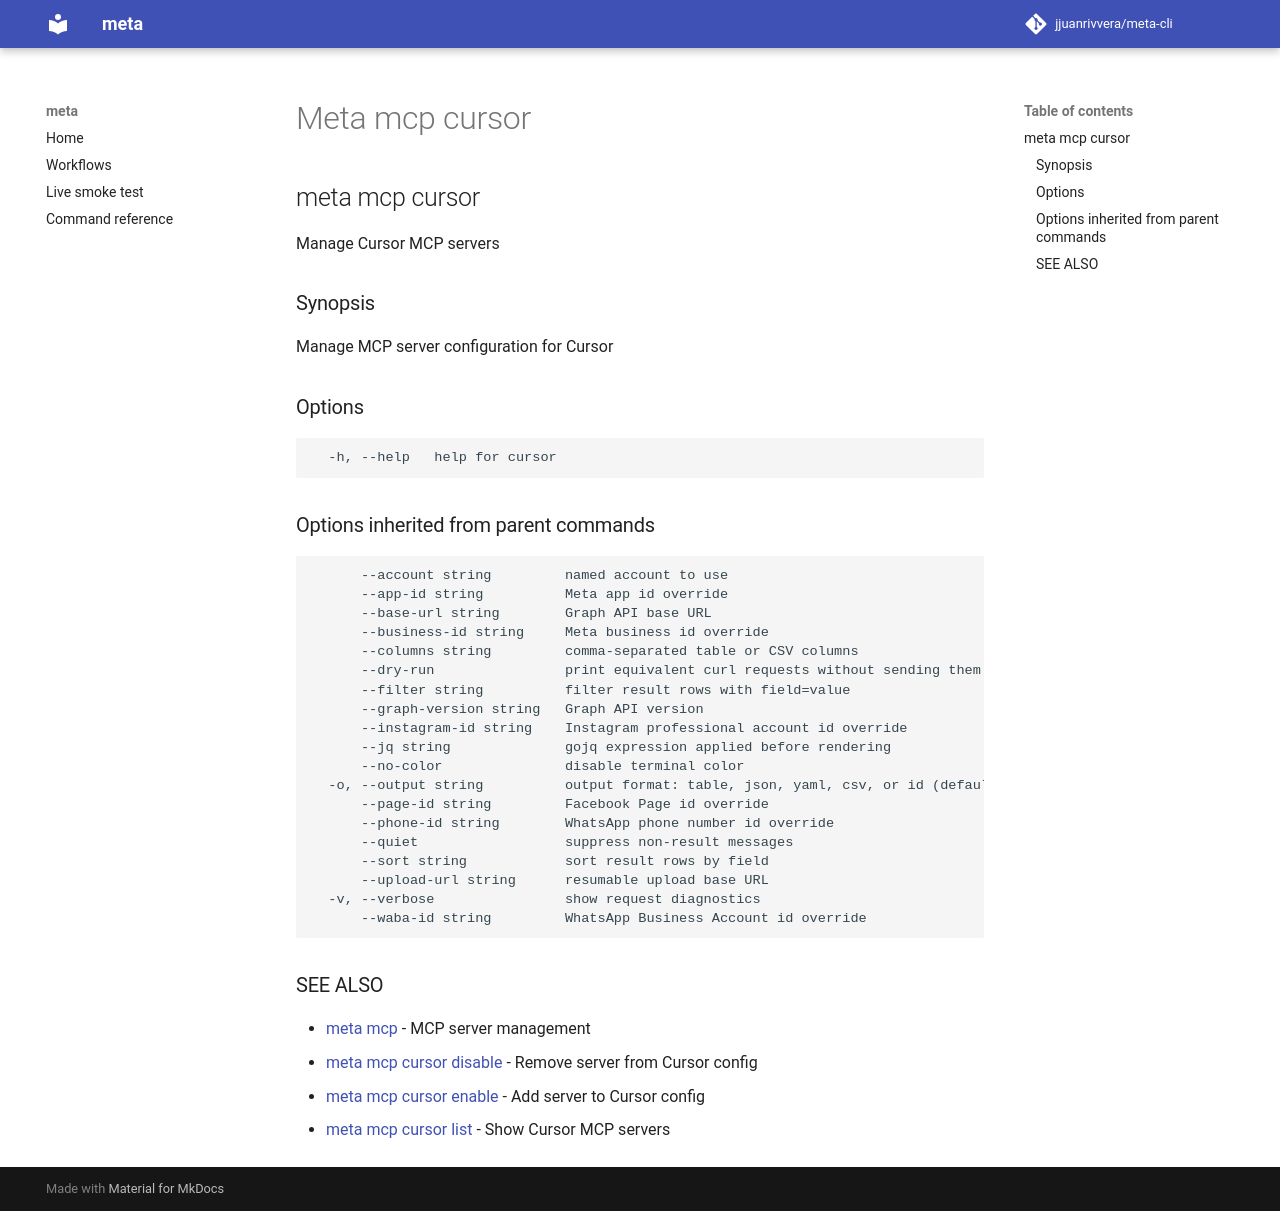

repository: jjuanrivvera/meta-cli · page: commands/meta_mcp_cursor/index.html · generator: mkdocs

## meta mcp cursor

Manage Cursor MCP servers

### Synopsis

Manage MCP server configuration for Cursor

### Options

```
  -h, --help   help for cursor
```

### Options inherited from parent commands

```
      --account string         named account to use
      --app-id string          Meta app id override
      --base-url string        Graph API base URL
      --business-id string     Meta business id override
      --columns string         comma-separated table or CSV columns
      --dry-run                print equivalent curl requests without sending them
      --filter string          filter result rows with field=value
      --graph-version string   Graph API version
      --instagram-id string    Instagram professional account id override
      --jq string              gojq expression applied before rendering
      --no-color               disable terminal color
  -o, --output string          output format: table, json, yaml, csv, or id (default "table")
      --page-id string         Facebook Page id override
      --phone-id string        WhatsApp phone number id override
      --quiet                  suppress non-result messages
      --sort string            sort result rows by field
      --upload-url string      resumable upload base URL
  -v, --verbose                show request diagnostics
      --waba-id string         WhatsApp Business Account id override
```

### SEE ALSO

* [meta mcp](meta_mcp.md)	 - MCP server management
* [meta mcp cursor disable](meta_mcp_cursor_disable.md)	 - Remove server from Cursor config
* [meta mcp cursor enable](meta_mcp_cursor_enable.md)	 - Add server to Cursor config
* [meta mcp cursor list](meta_mcp_cursor_list.md)	 - Show Cursor MCP servers
